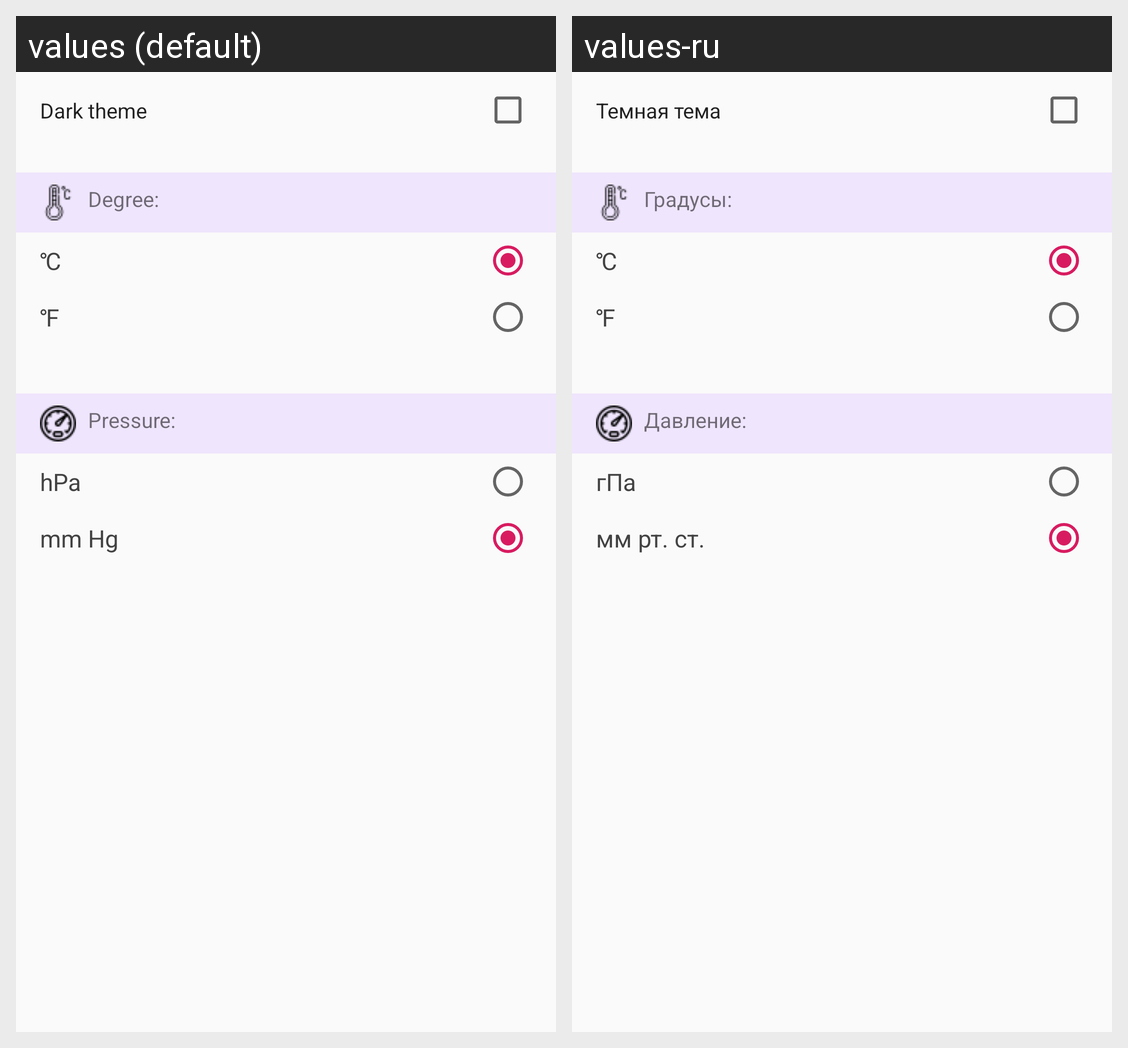

For this localized Android screen grid, give each drawn string resource with its value in every locale shown.
Android screen res/layout/fragment_settings.xml rendered under 2 locales, left to right: values (default), values-ru. Device: Nexus 5 (rendered at 1080×1920; each locale shown at half size, 540×960, under a caption strip naming it); theme AppTheme.
Strings drawn on this screen, with the default value and each locale's value (text and hints the layout hard-codes, and strings that could not be matched under every locale, appear in the picture but are not listed):

dark_theme
  values: Dark theme
  values-ru: Темная тема

degree_word
  values: Degree: 
  values-ru: Градусы:

celsius
  values: ℃
  values-ru: ℃  [not translated; the default value is used]

fahrenheit
  values: ℉
  values-ru: ℉  [not translated; the default value is used]

pressure
  values: Pressure:
  values-ru: Давление:

hPa
  values: hPa
  values-ru: гПа

mmHg
  values: mm Hg
  values-ru: мм рт. ст.
